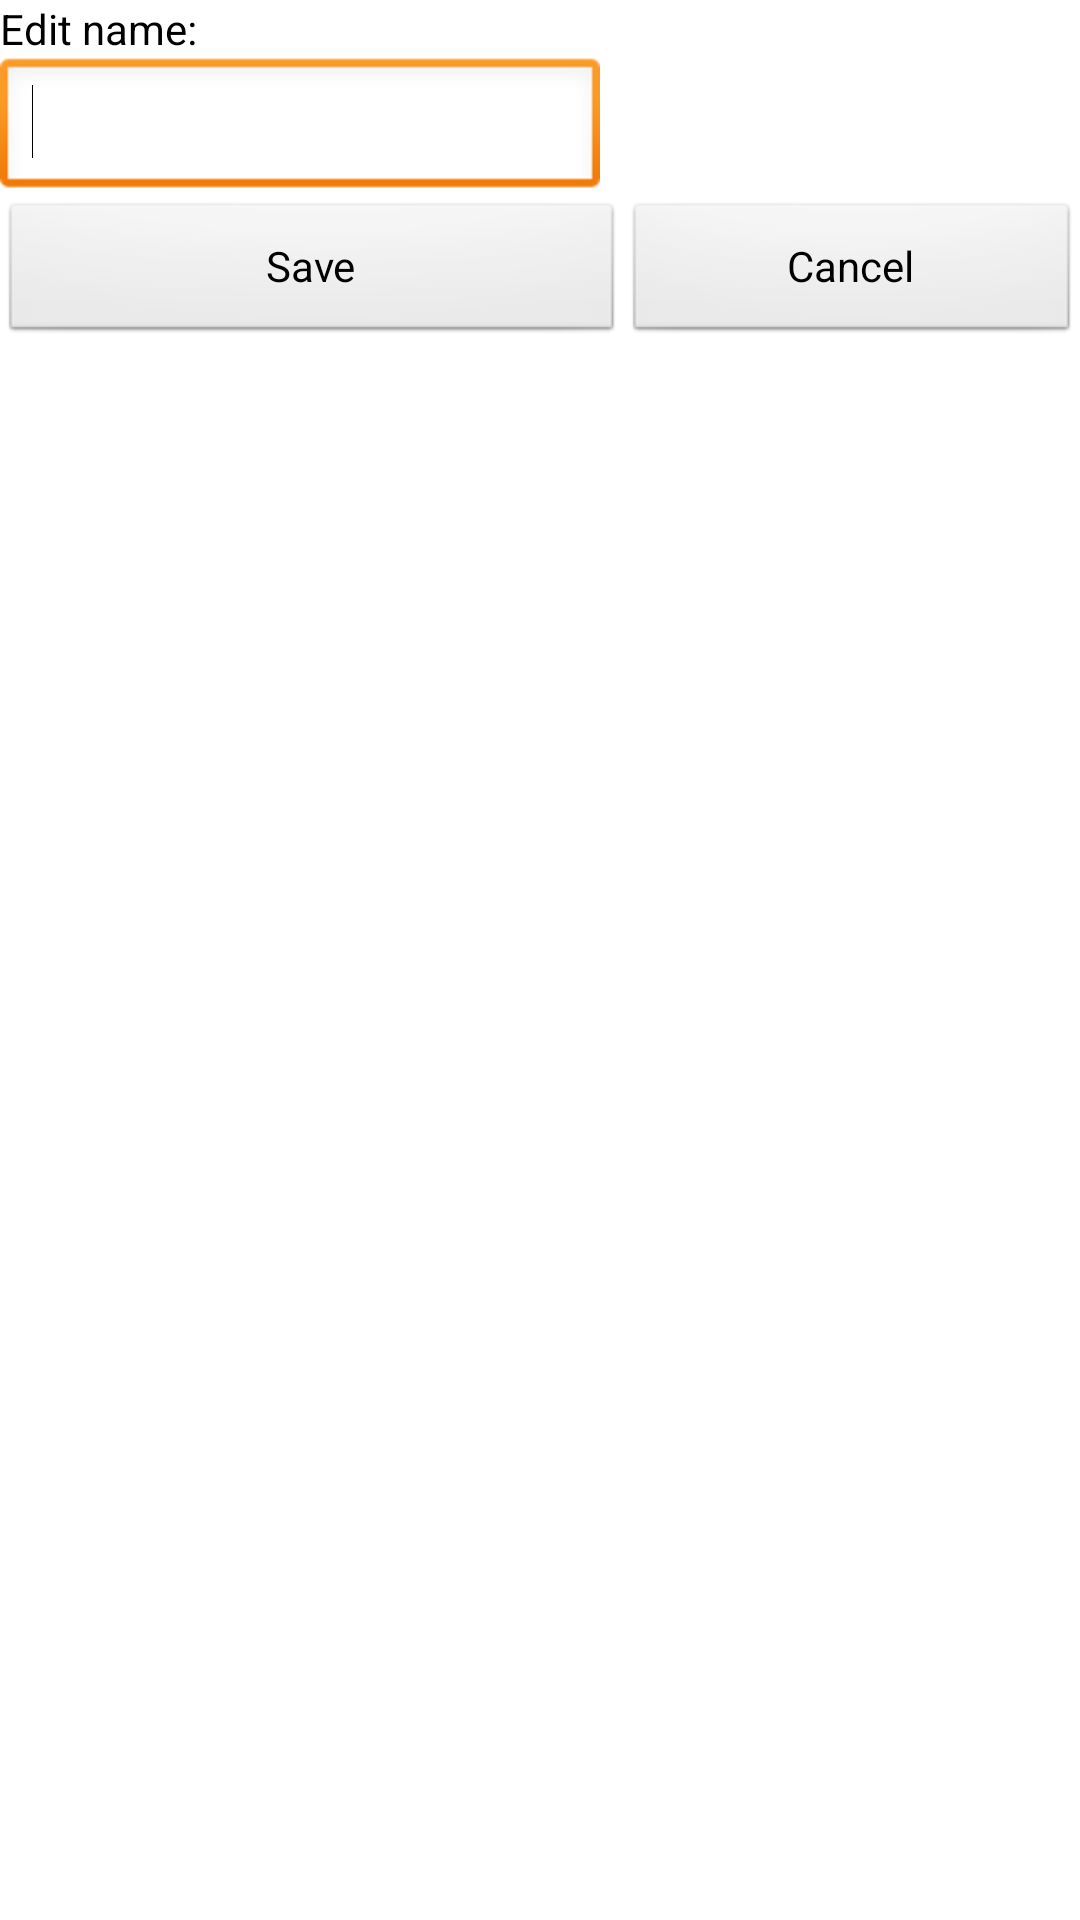

Layout XML and referenced resources for this Android screen:
<!-- AndroidManifest.xml: application theme android:Theme.Light.NoTitleBar.Fullscreen -->
<!-- res/layout/editname.xml -->
<?xml version="1.0" encoding="utf-8"?>

<LinearLayout xmlns:android="http://schemas.android.com/apk/res/android"
  android:orientation="vertical"
  android:layout_width="fill_parent"
  android:layout_height="fill_parent"
  android:background="#ffffff">

    <TextView
        android:id="@+id/textView1"
        android:layout_width="wrap_content"
        android:layout_height="wrap_content"
        android:text="@string/editname"
        android:textColor="#000000" />

    <EditText
        android:id="@+id/editnametextfield"
        android:layout_width="200dp"
        android:layout_height="wrap_content" >

        <requestFocus />
    </EditText>

    <LinearLayout
        android:id="@+id/linearLayout1"
        android:layout_width="match_parent"
        android:layout_height="wrap_content" >

        <Button
            android:id="@+id/button1"
            android:layout_width="wrap_content"
            android:layout_height="wrap_content"
            android:layout_weight="0.34"
            android:text="@string/buttonsave" />

        <Button
            android:id="@+id/button2"
            android:layout_width="wrap_content"
            android:layout_height="wrap_content"
            android:layout_weight="0.19"
            android:text="@string/buttoncancel" />

    </LinearLayout>

</LinearLayout>
<!-- resources referenced by this layout -->
<resources>
  <string name="buttoncancel">Cancel</string>
  <string name="buttonsave">Save</string>
  <string name="editname">Edit name:</string>
</resources>
